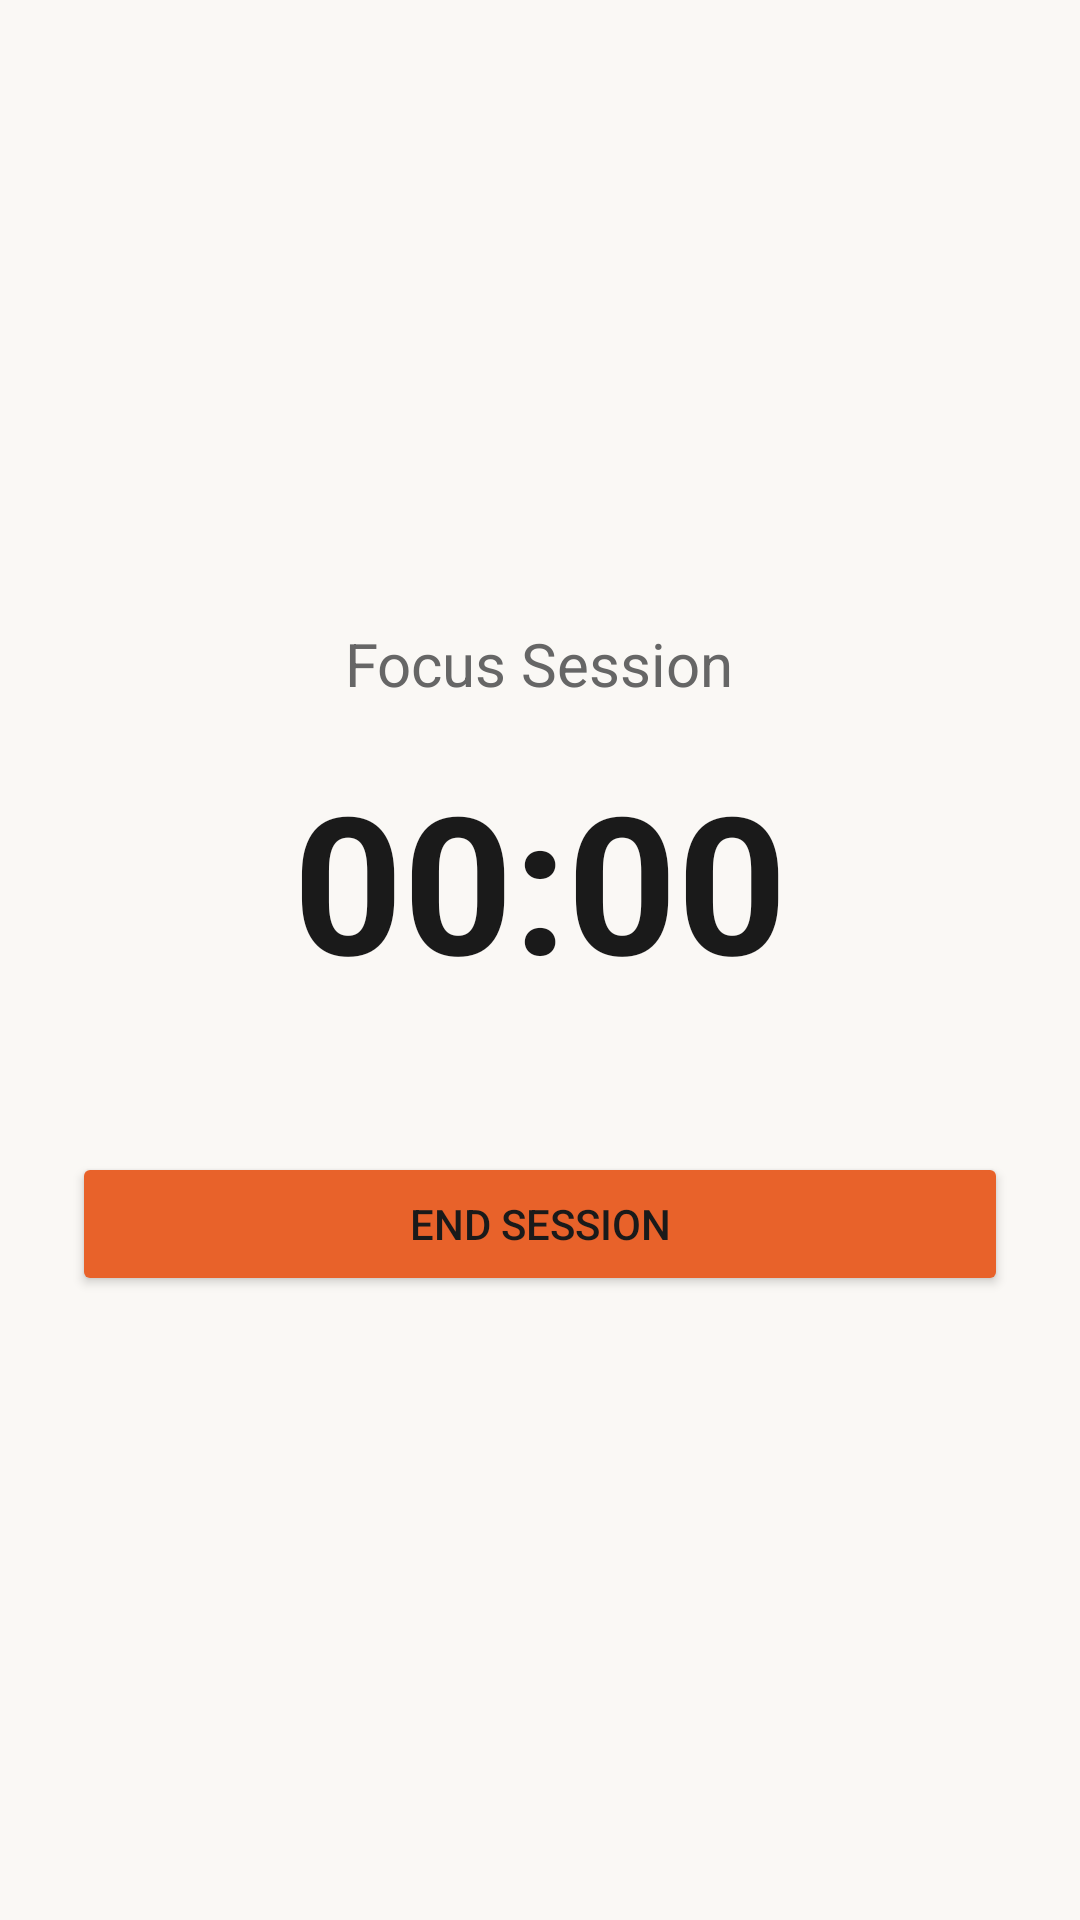

Here is an Android app screen rendered from its layout file. Give the layout XML and the strings, colors and styles it references.
<!-- AndroidManifest.xml: application theme Theme.Deeply -->
<!-- res/layout/activity_active_session.xml -->
<?xml version="1.0" encoding="utf-8"?>
<LinearLayout xmlns:android="http://schemas.android.com/apk/res/android"
    android:layout_width="match_parent"
    android:layout_height="match_parent"
    android:orientation="vertical"
    android:gravity="center"
    android:padding="@dimen/screen_padding"
    android:background="@color/background">

    <TextView
        android:layout_width="wrap_content"
        android:layout_height="wrap_content"
        android:text="@string/active_session_title"
        android:textSize="20sp"
        android:textColor="@color/text_secondary"
        android:layout_marginBottom="16dp" />

    <TextView
        android:id="@+id/tvElapsedTime"
        android:layout_width="wrap_content"
        android:layout_height="wrap_content"
        android:text="@string/active_session_initial_time"
        android:textSize="64sp"
        android:textStyle="bold"
        android:textColor="@color/text_primary"
        android:layout_marginBottom="48dp" />

    <Button
        android:id="@+id/btnEndSession"
        android:layout_width="match_parent"
        android:layout_height="wrap_content"
        android:text="@string/active_session_end"
        android:backgroundTint="@color/accent" />

</LinearLayout>
<!-- resources referenced by this layout -->
<resources>
  <color name="accent">@color/accent_orange</color>
  <color name="background">@color/background_warm</color>
  <color name="text_primary">@color/grey_900</color>
  <color name="text_secondary">@color/grey_600</color>
  <dimen name="screen_padding">24dp</dimen>
  <string name="active_session_end">End Session</string>
  <string name="active_session_initial_time">00:00</string>
  <string name="active_session_title">Focus Session</string>
  <style name="Theme.Deeply" parent="Theme.Material3.Light.NoActionBar">
          
          <item name="colorPrimary">@color/accent_orange</item>
          <item name="colorOnPrimary">@color/white</item>
          <item name="colorPrimaryContainer">@color/accent_orange</item>
          <item name="colorOnPrimaryContainer">@color/white</item>
  
          
          <item name="colorSurface">@color/surface</item>
          <item name="colorSurfaceVariant">@color/surface_elevated</item>
  
          
          <item name="android:windowBackground">@color/background_warm</item>
          <item name="android:colorBackground">@color/background_warm</item>
  
          
          <item name="android:textColorPrimary">@color/text_primary</item>
          <item name="android:textColorSecondary">@color/text_secondary</item>
  
          
          <item name="textAppearanceBodyLarge">@style/TextAppearance.Deeply.Body</item>
          <item name="textAppearanceBodyMedium">@style/TextAppearance.Deeply.BodySmall</item>
          <item name="textAppearanceBodySmall">@style/TextAppearance.Deeply.Caption</item>
          <item name="textAppearanceLabelLarge">@style/TextAppearance.Deeply.Button</item>
      </style>
  <color name="accent_orange">#E8622A</color>
  <color name="background_warm">#FAF8F5</color>
  <color name="grey_900">#1A1A1A</color>
  <color name="grey_600">#666666</color>
  <color name="white">#FFFFFFFF</color>
  <color name="surface">@color/white</color>
  <color name="surface_elevated">@color/white</color>
  <style name="TextAppearance.Deeply.Body" parent="TextAppearance.Material3.BodyLarge">
          <item name="fontFamily">sans-serif</item>
          <item name="android:fontFamily">sans-serif</item>
          <item name="android:textSize">16sp</item>
          <item name="android:textColor">@color/text_primary</item>
      </style>
  <style name="TextAppearance.Deeply.BodySmall" parent="TextAppearance.Material3.BodyMedium">
          <item name="fontFamily">sans-serif</item>
          <item name="android:fontFamily">sans-serif</item>
          <item name="android:textSize">14sp</item>
          <item name="android:textColor">@color/text_secondary</item>
      </style>
  <style name="TextAppearance.Deeply.Caption" parent="TextAppearance.Material3.BodySmall">
          <item name="fontFamily">sans-serif</item>
          <item name="android:fontFamily">sans-serif</item>
          <item name="android:textSize">12sp</item>
          <item name="android:textColor">@color/text_tertiary</item>
      </style>
  <style name="TextAppearance.Deeply.Button" parent="TextAppearance.Material3.LabelLarge">
          <item name="fontFamily">sans-serif-medium</item>
          <item name="android:fontFamily">sans-serif-medium</item>
          <item name="android:textSize">16sp</item>
          <item name="android:textAllCaps">false</item>
      </style>
  <color name="text_tertiary">@color/grey_400</color>
  <color name="grey_400">#999999</color>
</resources>
